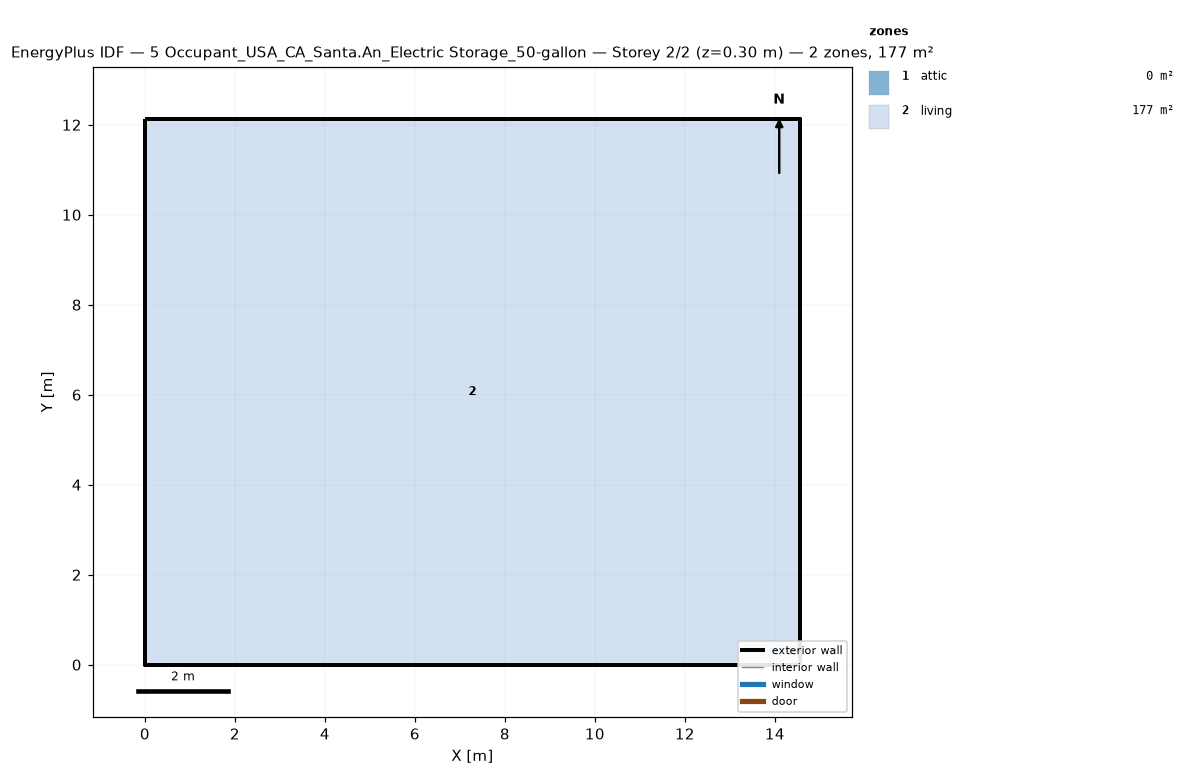
=== STOREY PLAN SPEC (per zone: floor XY polygon, exterior-wall plan segments, windows/doors) ===
zone 1: attic  (0.0 m²)
  exterior wall: (14.55, 0.00) – (14.55, 12.13) – (14.55, 6.06)  [18.2 m]
  exterior wall: (0.00, 12.13) – (0.00, 0.00) – (0.00, 6.06)  [18.2 m]
zone 2: living  (176.5 m²)
  floor: (0.00, 0.00) (0.00, 12.13) (14.55, 12.13) (14.55, 0.00)
  exterior wall: (0.00, 0.00) – (14.55, 0.00)  [14.6 m]
  exterior wall: (14.55, 0.00) – (14.55, 12.13)  [12.1 m]
  exterior wall: (14.55, 12.13) – (0.00, 12.13)  [14.6 m]
  exterior wall: (0.00, 12.13) – (0.00, 0.00)  [12.1 m]

=== DERIVED (storey summary) ===
Building: 5 Occupant_USA_CA_Santa.An_Electric Storage_50-gallon
Storey: 2 of 2  (floor level z = 0.30 m)
Storey gross floor area: 176.5 m²
Zones on this storey: 2
  - attic: floor 0.0 m²; exterior wall 36.4 m (24.5 m²); WWR 0.0%
  - living: floor 176.5 m²; exterior wall 53.4 m (146.4 m²); WWR 0.0%
Zone adjacency: (none detected)